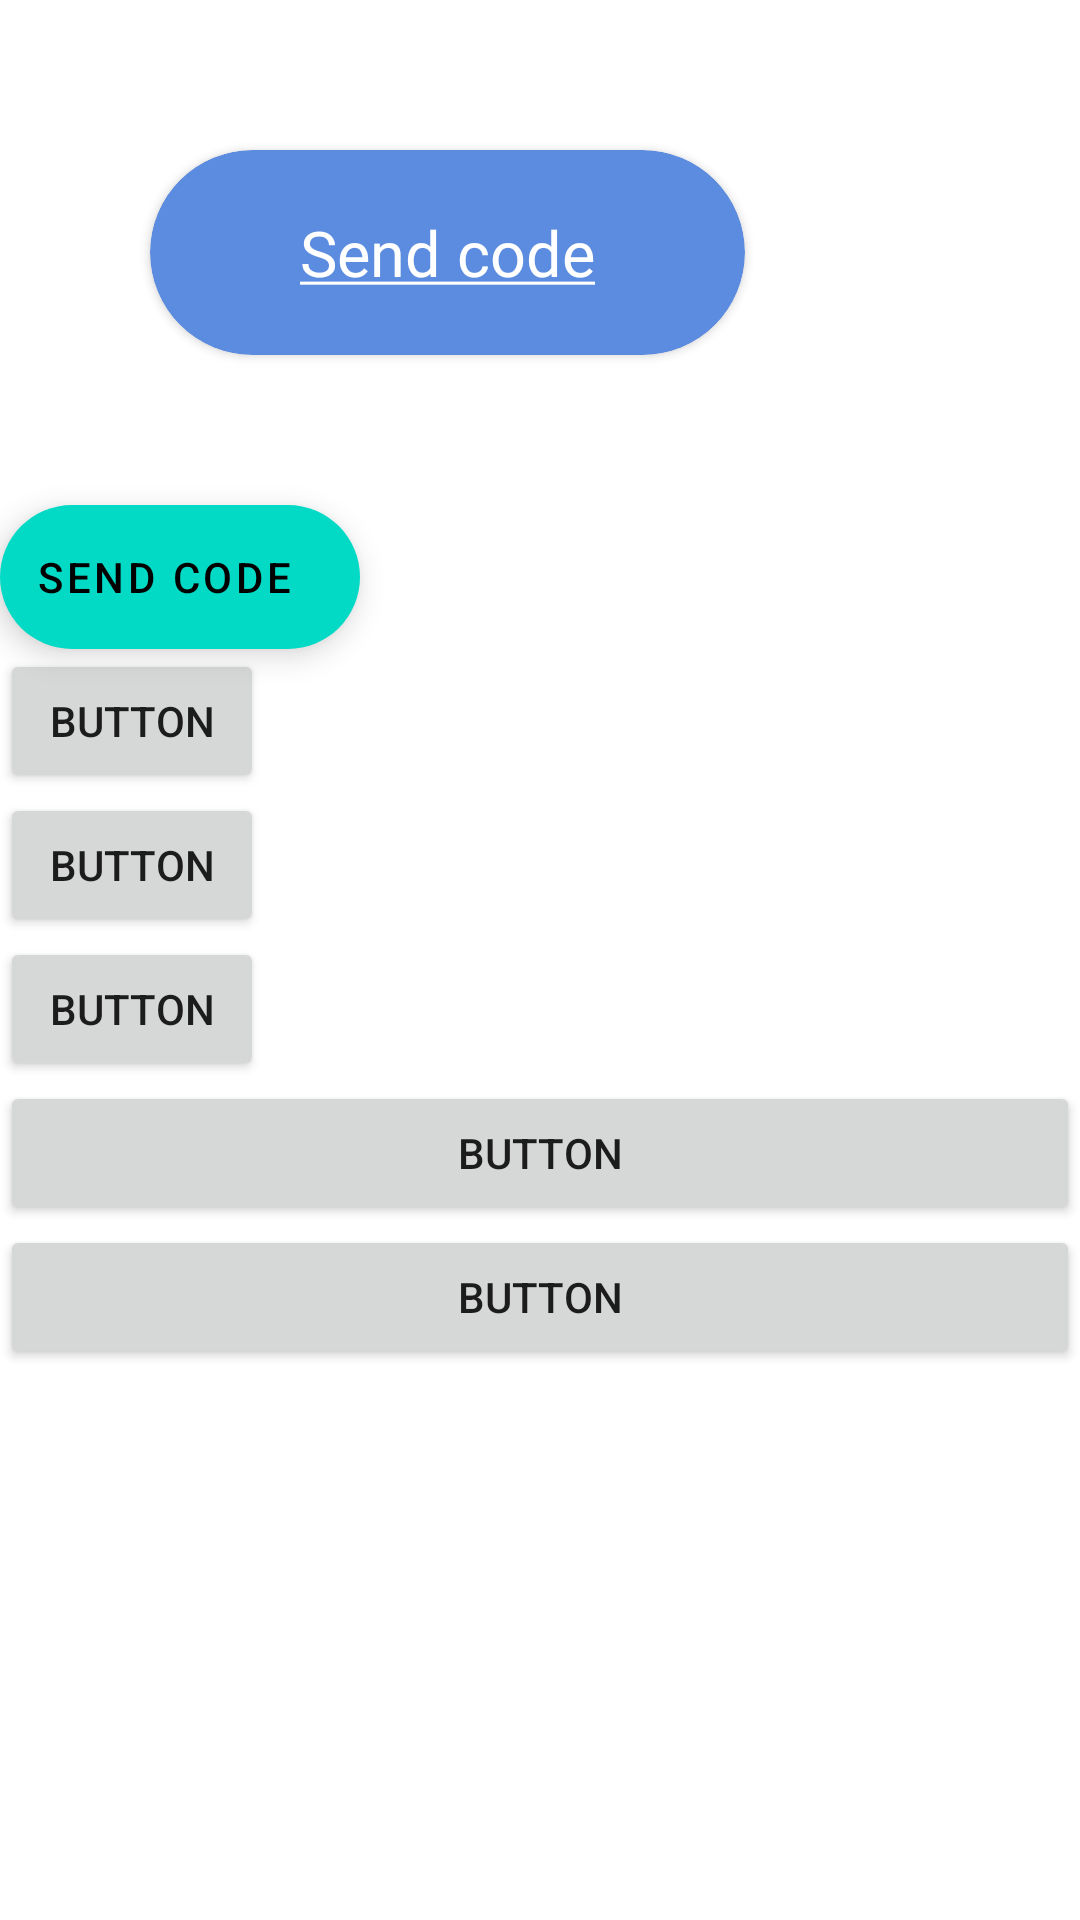

Layout XML and referenced resources for this Android screen:
<!-- AndroidManifest.xml: application theme Theme.MyApplication -->
<!-- res/layout/activity_act5.xml -->
<?xml version="1.0" encoding="utf-8"?>
<LinearLayout xmlns:android="http://schemas.android.com/apk/res/android"
    xmlns:app="http://schemas.android.com/apk/res-auto"
    xmlns:tools="http://schemas.android.com/tools"
    android:layout_width="match_parent"
    android:layout_height="match_parent"
    android:orientation="vertical"
    tools:context=".Act5">


    <androidx.cardview.widget.CardView
        android:id="@+id/cv"
        android:layout_width="wrap_content"
        android:layout_height="wrap_content"
        android:backgroundTint="#5B8CDF"
        android:layout_margin="50dp"
        app:cardCornerRadius="50dp"
        android:padding="10dp">

        <TextView
            android:layout_width="wrap_content"
            android:layout_height="wrap_content"
            android:text="@string/send_code"
            android:textStyle="normal"
            android:textColor="@color/white"
            android:layout_marginTop="20dp"
            android:layout_marginBottom="20dp"
            android:textSize="21sp"
            android:fontFamily="@font/lobster_regular"
            android:layout_marginLeft="50dp"
            android:layout_marginRight="50dp"/>

    </androidx.cardview.widget.CardView>

    <com.google.android.material.floatingactionbutton.ExtendedFloatingActionButton
        android:layout_width="wrap_content"
        android:layout_height="wrap_content"
        android:text="Send Code"
        />

    <Button
        android:id="@+id/button5"
        android:layout_width="wrap_content"
        android:layout_height="wrap_content"
       android:onClick="clickMethod"
        android:text="Button" />

    <Button
        android:id="@+id/button6"
        android:layout_width="wrap_content"
        android:layout_height="wrap_content"
        android:text="Button"
      />

    <Button
        android:id="@+id/button7"
        android:layout_width="wrap_content"
        android:layout_height="wrap_content"

        android:text="Button" />

    <Button
        android:id="@+id/button8"
        android:layout_width="match_parent"
        android:layout_height="wrap_content"
        android:text="Button" />

    <Button
        android:id="@+id/button9"
        android:layout_width="match_parent"
        android:layout_height="wrap_content"
        android:text="Button" />
</LinearLayout>
<!-- resources referenced by this layout -->
<resources>
  <string name="send_code"><u>Send code</u></string>
  <style name="Theme.MyApplication" parent="Theme.MaterialComponents.DayNight.DarkActionBar">
          
          <item name="colorPrimary">#ED3737</item>
          <item name="colorPrimaryVariant">#FF0000</item>
          <item name="colorOnPrimary">@color/white</item>
          
          <item name="colorSecondary">@color/teal_200</item>
          <item name="colorSecondaryVariant">@color/teal_700</item>
          <item name="colorOnSecondary">@color/black</item>
          
          <item name="android:statusBarColor" tools:targetApi="l">?attr/colorPrimaryVariant</item>
          
      </style>
  <!-- not gathered from this repository: default colours our renderer supplied (Android Studio template values) -->
  <color name="teal_200">#FF03DAC5</color>
  <color name="teal_700">#FF018786</color>
  <color name="black">#FF000000</color>
  <color name="white">#FFFFFFFF</color>
</resources>
